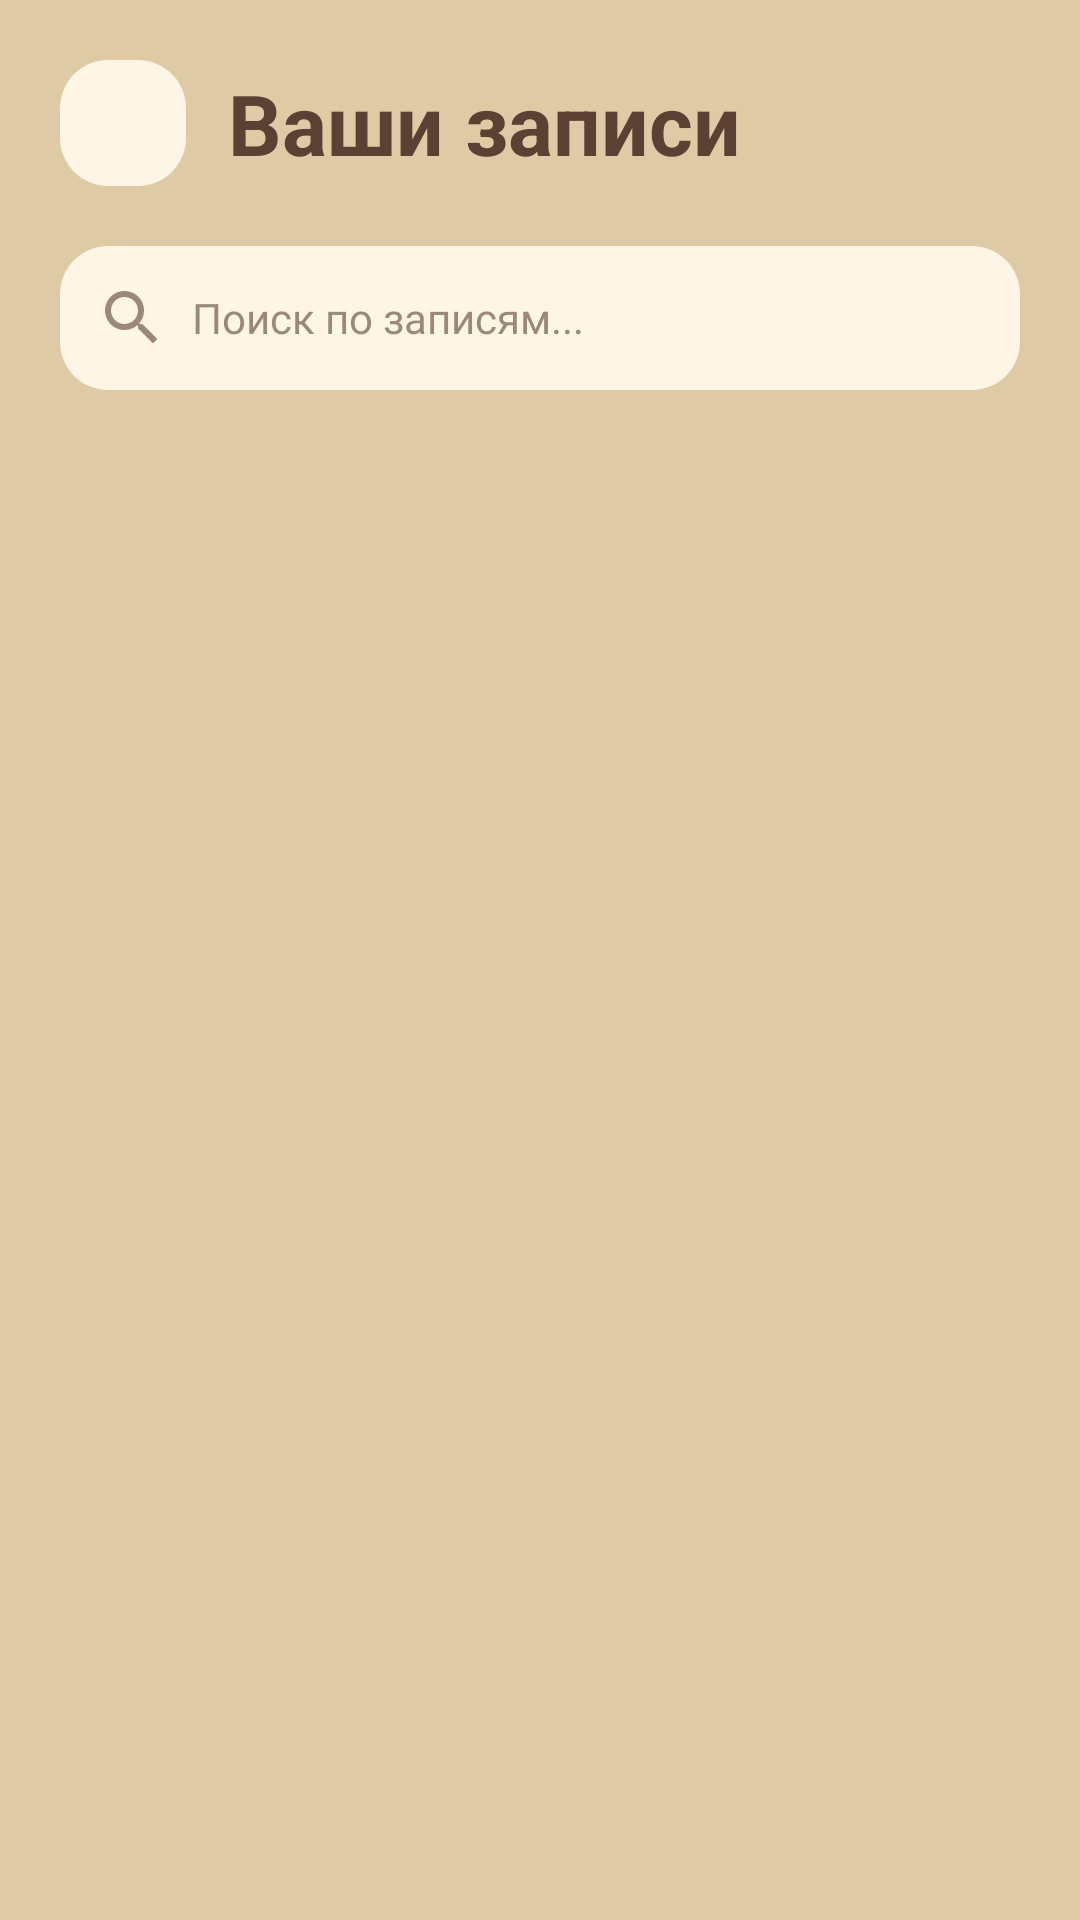

The Android layout XML behind this screen, and the referenced resources:
<!-- AndroidManifest.xml: application theme Theme.ProjectMood -->
<!-- res/layout/activity_notes_list.xml -->
<?xml version="1.0" encoding="utf-8"?>
<androidx.constraintlayout.widget.ConstraintLayout
    xmlns:android="http://schemas.android.com/apk/res/android"
    xmlns:app="http://schemas.android.com/apk/res-auto"
    xmlns:tools="http://schemas.android.com/tools"
    android:layout_width="match_parent"
    android:layout_height="match_parent"
    android:background="#DECAA5"
    android:padding="@dimen/screen_padding">

    

    <ImageButton
        android:id="@+id/back_arrow"
        android:layout_width="42dp"
        android:layout_height="42dp"
        android:background="@drawable/bg_search"
        android:padding="10dp"
        android:src="@drawable/ic_arrow_back"
        android:contentDescription="Back"
        app:layout_constraintStart_toStartOf="parent"
        app:layout_constraintTop_toTopOf="parent"
        app:tint="#5C4033" />

    

    <TextView
        android:id="@+id/title_notes"
        android:layout_width="wrap_content"
        android:layout_height="wrap_content"
        android:layout_marginStart="14dp"
        android:text="Ваши записи"
        android:textColor="#5C4033"
        android:textSize="28sp"
        android:textStyle="bold"
        app:layout_constraintBottom_toBottomOf="@id/back_arrow"
        app:layout_constraintStart_toEndOf="@id/back_arrow"
        app:layout_constraintTop_toTopOf="@id/back_arrow" />

    <EditText
        android:id="@+id/search_field"
        android:layout_width="0dp"
        android:layout_height="48dp"
        android:layout_marginTop="20dp"
        android:background="@drawable/bg_search"
        android:drawableStart="@drawable/ic_search"
        android:drawablePadding="8dp"
        android:hint="Поиск по записям..."
        android:paddingStart="12dp"
        android:paddingEnd="12dp"
        android:textColor="#5C4033"
        android:textColorHint="#995C4033"
        android:textSize="14sp"
        android:inputType="text"
        android:maxLines="1"
        android:singleLine="true"
        app:layout_constraintTop_toBottomOf="@id/back_arrow"
        app:layout_constraintStart_toStartOf="parent"
        app:layout_constraintEnd_toEndOf="parent" />

    

    <androidx.recyclerview.widget.RecyclerView
        android:id="@+id/recycler_notes"
        android:layout_width="0dp"
        android:layout_height="0dp"
        android:layout_marginTop="20dp"
        android:clipToPadding="false"
        android:paddingBottom="12dp"
        tools:listitem="@layout/item_note"
        app:layout_constraintTop_toBottomOf="@id/search_field"
        app:layout_constraintBottom_toBottomOf="parent"
        app:layout_constraintStart_toStartOf="parent"
        app:layout_constraintEnd_toEndOf="parent" />

</androidx.constraintlayout.widget.ConstraintLayout>
<!-- res/layout/item_note.xml (included above) -->
<?xml version="1.0" encoding="utf-8"?>
<com.google.android.material.card.MaterialCardView
    xmlns:android="http://schemas.android.com/apk/res/android"
    xmlns:app="http://schemas.android.com/apk/res-auto"
    android:layout_width="match_parent"
    android:layout_height="wrap_content"
    android:layout_marginHorizontal="4dp"
    android:layout_marginVertical="6dp"
    app:cardCornerRadius="20dp"
    app:cardElevation="2dp"
    app:cardBackgroundColor="#FDF5E6"
    app:strokeColor="#60C97B63"
    app:strokeWidth="2dp">

    <LinearLayout
        android:layout_width="match_parent"
        android:layout_height="wrap_content"
        android:orientation="vertical"
        android:padding="16dp">

        

        <LinearLayout
            android:layout_width="match_parent"
            android:layout_height="wrap_content"
            android:gravity="center_vertical"
            android:orientation="horizontal">

            <TextView
                android:id="@+id/text_emotion"
                android:layout_width="wrap_content"
                android:layout_height="wrap_content"
                android:text="😊 Good"
                android:textColor="#5C4033"
                android:textSize="22sp"
                android:textStyle="bold" />

            <TextView
                android:id="@+id/text_date"
                android:layout_width="wrap_content"
                android:layout_height="wrap_content"
                android:layout_marginStart="12dp"
                android:text="26 May 2026"
                android:textColor="#8A6A5A"
                android:textSize="13sp" />

        </LinearLayout>

        

        <TextView
            android:id="@+id/text_note"
            android:layout_width="match_parent"
            android:layout_height="wrap_content"
            android:layout_marginTop="14dp"
            android:ellipsize="end"
            android:maxLines="4"
            android:text="Today was actually pretty nice..."
            android:textColor="#5C4033"
            android:textSize="16sp"
            android:lineSpacingExtra="2dp" />

        

        <TextView
            android:id="@+id/text_tags"
            android:layout_width="wrap_content"
            android:layout_height="wrap_content"
            android:layout_marginTop="12dp"
            android:text="#work #friends"
            android:textColor="#C97B63"
            android:textSize="13sp"
            android:textStyle="italic" />

    </LinearLayout>

</com.google.android.material.card.MaterialCardView>
<!-- resources referenced by this layout -->
<resources>
  <dimen name="screen_padding">20dp</dimen>
  <!-- drawable bg_search (drawable) -->
  <?xml version="1.0" encoding="utf-8"?>
  <shape xmlns:android="http://schemas.android.com/apk/res/android"
      android:shape="rectangle">
      <solid android:color="#FDF5E6" />
      <corners android:radius="16dp" />
  </shape>
  <!-- drawable ic_search (drawable) -->
  <?xml version="1.0" encoding="utf-8"?>
  <vector xmlns:android="http://schemas.android.com/apk/res/android"
      android:width="24dp"
      android:height="24dp"
      android:viewportWidth="24"
      android:viewportHeight="24"
      android:tint="#995C4033">
  
      <path
          android:fillColor="@android:color/white"
          android:pathData="M15.5,14h-0.79l-0.28,-0.27C15.41,12.59 16,11.11 16,9.5
              C16,5.91 13.09,3 9.5,3S3,5.91 3,9.5S5.91,16 9.5,16
              c1.61,0 3.09,-0.59 4.23,-1.57l0.27,0.28v0.79l5,4.99
              L20.49,19l-4.99,-5zM9.5,14C7.01,14 5,11.99 5,9.5
              S7.01,5 9.5,5S14,7.01 14,9.5S11.99,14 9.5,14z" />
  
  </vector>
  <style name="Theme.ProjectMood" parent="Base.Theme.ProjectMood" />
  <style name="Base.Theme.ProjectMood" parent="Theme.Material3.DayNight.NoActionBar">
          
          
      </style>
</resources>
